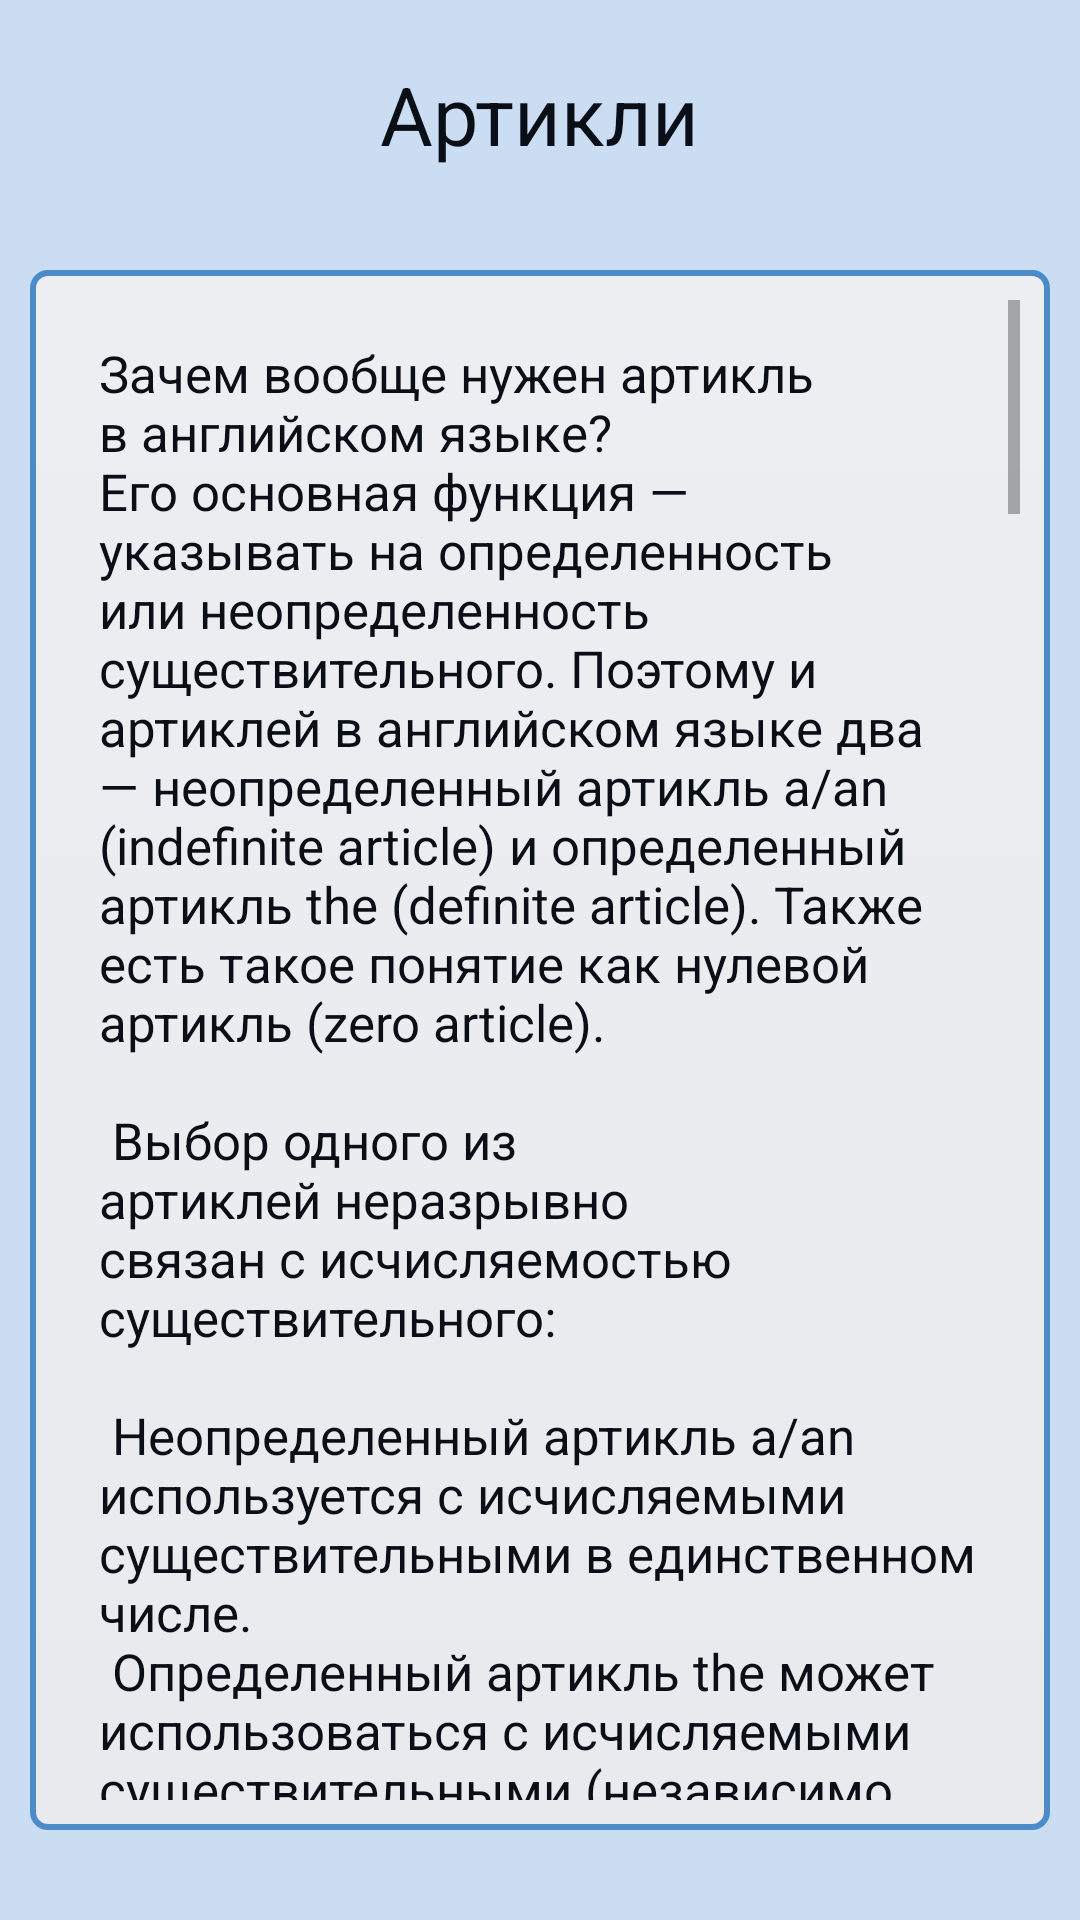

Produce the Android XML layout that renders to this screen, including the resource entries it uses.
<!-- AndroidManifest.xml: application theme AppTheme -->
<!-- res/layout/activity_articles.xml -->
<?xml version="1.0" encoding="utf-8"?>
<androidx.constraintlayout.widget.ConstraintLayout xmlns:android="http://schemas.android.com/apk/res/android"
    xmlns:app="http://schemas.android.com/apk/res-auto"
    xmlns:tools="http://schemas.android.com/tools"
    android:layout_width="match_parent"
    android:layout_height="match_parent"
    tools:context=".View.basics.Articles">

    <RelativeLayout
        android:layout_width="match_parent"
        android:layout_height="match_parent"
        android:background="@color/colorBackground"
        android:orientation="vertical">


        <ImageButton
            android:id="@+id/ibtn_Menu"
            android:layout_width="50dp"
            android:layout_height="50dp"
            android:layout_alignParentRight="true"
            android:layout_gravity="right"
            android:layout_margin="15dp"
            android:adjustViewBounds="true"
            android:background="@null"
            android:scaleType="centerCrop"
            app:srcCompat="@drawable/arrow_menu" />


        <TextView
            android:id="@+id/txtPronoun"
            style="@style/TextStyle"
            android:layout_width="wrap_content"
            android:layout_height="wrap_content"
            android:layout_centerHorizontal="true"
            android:layout_gravity="center_horizontal"
            android:layout_marginTop="20dp"
            android:gravity="top"
            android:text="Артикли"
            android:textSize="27sp" />

        <LinearLayout
            android:layout_width="match_parent"
            android:layout_height="match_parent"
            android:layout_marginTop="80dp"
            android:layout_marginBottom="20dp">


            <ScrollView

                android:layout_width="match_parent"
                android:layout_height="match_parent"
                android:layout_margin="10dp"
                android:background="@drawable/edit_text"
                android:padding="10dp">


                <TextView
                    style="@style/TextStyle"
                    android:layout_width="match_parent"
                    android:layout_height="match_parent"
                    android:padding="13dp"
                    android:text="@string/articlesText"
                    android:textSize="17sp" />


            </ScrollView>

        </LinearLayout>

    </RelativeLayout>

</androidx.constraintlayout.widget.ConstraintLayout>
<!-- resources referenced by this layout -->
<resources>
  <color name="colorBackground">#CBDDF3</color>
  <color name="colorBlue2">#4C8BC9</color>
  <color name="colorBlueBlack">#0A0E16</color>
</resources>
